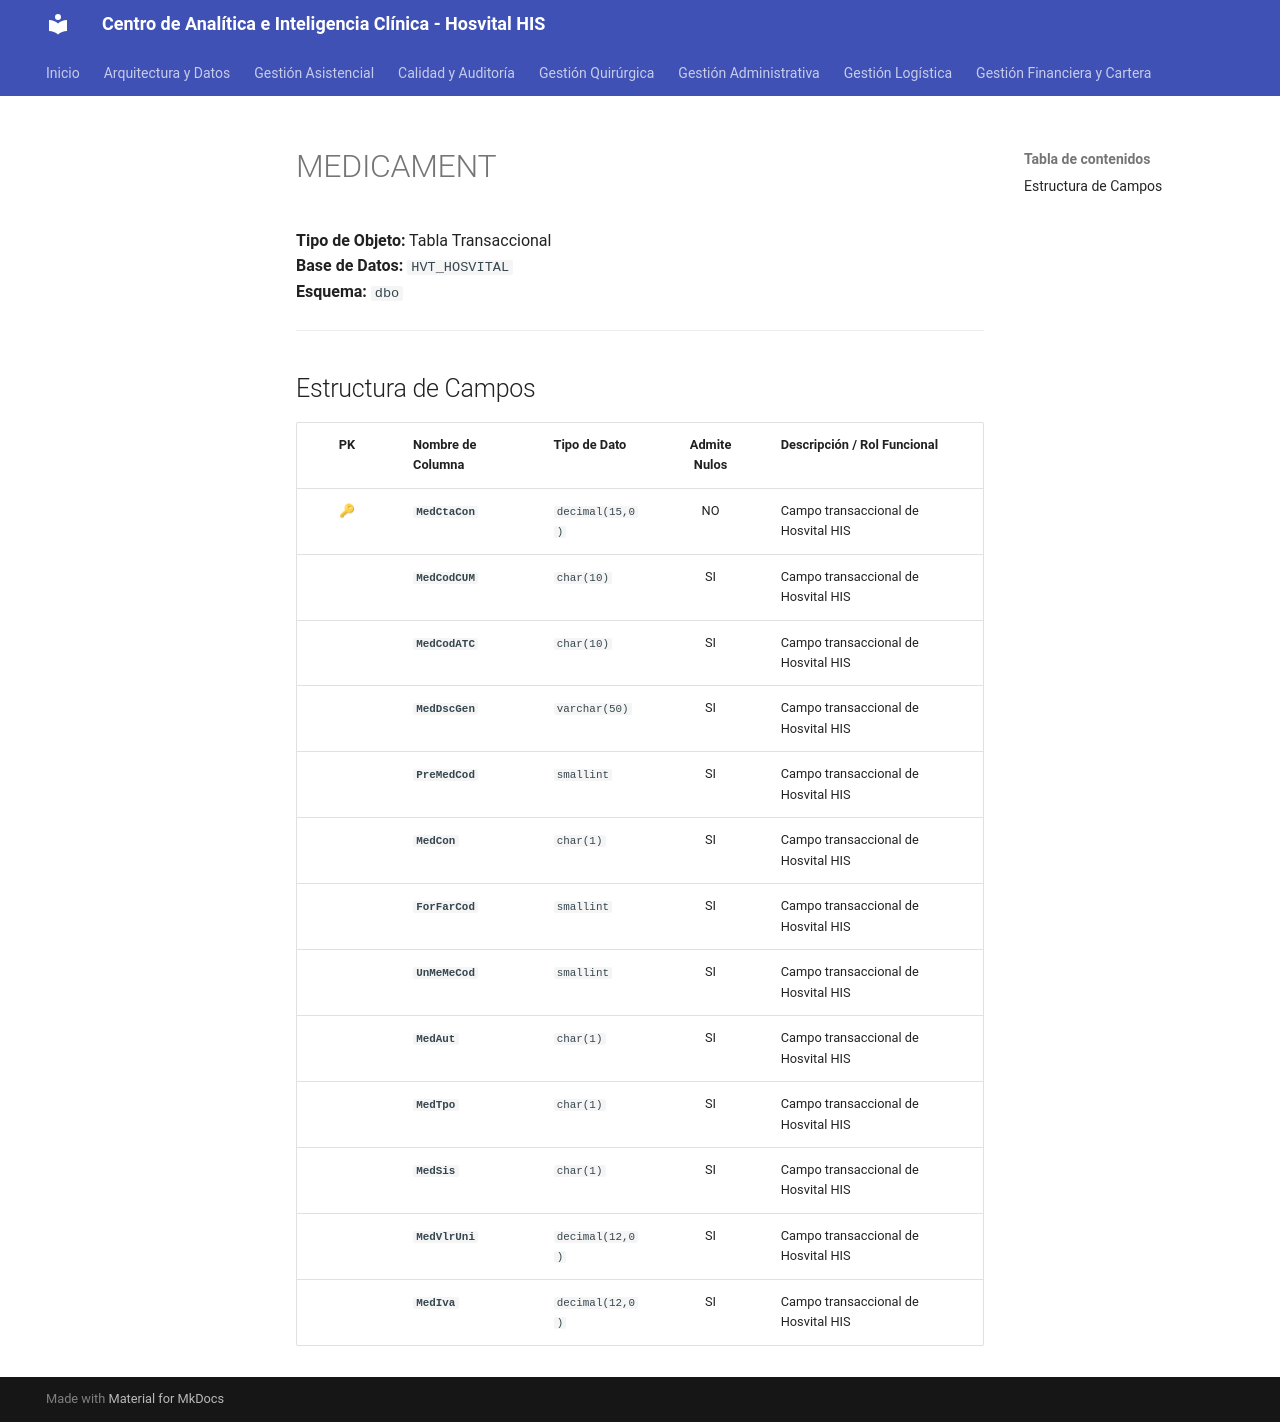

repository: SoporteSaludtech/superset-docs · page: diccionario-general/MEDICAMENT/index.html · generator: mkdocs

# MEDICAMENT

**Tipo de Objeto:** Tabla Transaccional  
**Base de Datos:** `HVT_HOSVITAL`  
**Esquema:** `dbo`

---

## Estructura de Campos

| PK | Nombre de Columna | Tipo de Dato | Admite Nulos | Descripción / Rol Funcional |
| :-: | :--- | :--- | :-: | :--- |
| 🔑 | **`MedCtaCon`** | `decimal(15,0)` | NO | Campo transaccional de Hosvital HIS |
|  | **`MedCodCUM`** | `char(10)` | SI | Campo transaccional de Hosvital HIS |
|  | **`MedCodATC`** | `char(10)` | SI | Campo transaccional de Hosvital HIS |
|  | **`MedDscGen`** | `varchar(50)` | SI | Campo transaccional de Hosvital HIS |
|  | **`PreMedCod`** | `smallint` | SI | Campo transaccional de Hosvital HIS |
|  | **`MedCon`** | `char(1)` | SI | Campo transaccional de Hosvital HIS |
|  | **`ForFarCod`** | `smallint` | SI | Campo transaccional de Hosvital HIS |
|  | **`UnMeMeCod`** | `smallint` | SI | Campo transaccional de Hosvital HIS |
|  | **`MedAut`** | `char(1)` | SI | Campo transaccional de Hosvital HIS |
|  | **`MedTpo`** | `char(1)` | SI | Campo transaccional de Hosvital HIS |
|  | **`MedSis`** | `char(1)` | SI | Campo transaccional de Hosvital HIS |
|  | **`MedVlrUni`** | `decimal(12,0)` | SI | Campo transaccional de Hosvital HIS |
|  | **`MedIva`** | `decimal(12,0)` | SI | Campo transaccional de Hosvital HIS |
